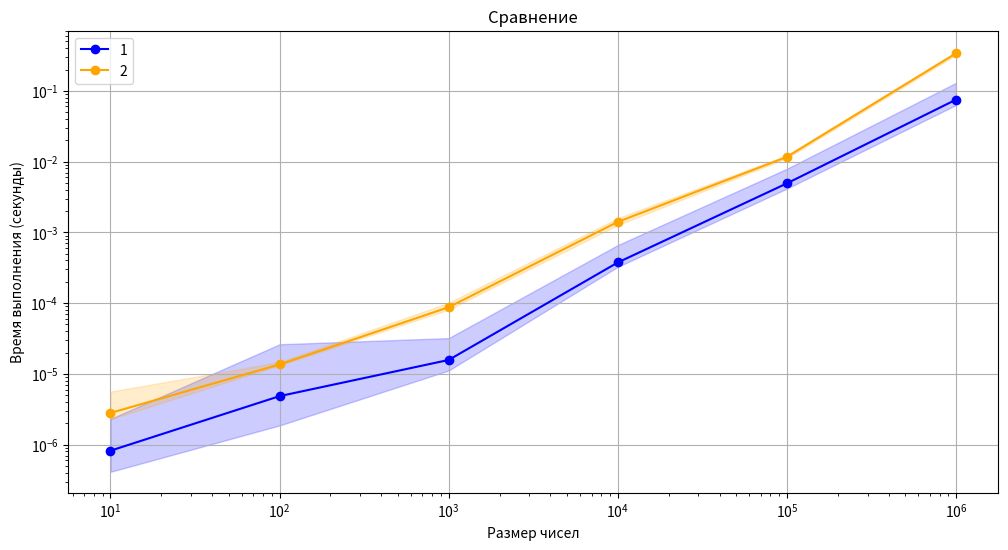

Python code for this plot:
"""
1. Проверка на наличие дубликатов в списке
- С использованием множества: Сложность: O(n)
- Без множества: Пройтись по всем элементам списка и проверять каждый элемент с остальными (двойной цикл). Сложность: O(n^2)
"""

import random
import time
import numpy as np
import matplotlib.pyplot as plt


def find_duplicates1(a):
    a_set = set(a)
    if len(a_set) != len(a):
        return True
    return False


def find_duplicates2(a):

    for i in range(len(a)):
        for j in range(i+1, len(a)):
            if a[i] == a[j]:
                return True        
    return False


def measure_time(func, *args, repeats=10):
    times = []
    for _ in range(repeats):
        start_time = time.perf_counter()
        func(*args)
        end_time = time.perf_counter()
        times.append(end_time - start_time)
    return np.mean(times), np.min(times), np.max(times)

if __name__ == "__main__":
    sizes = [10 ** i for i in range(1, 7)]
    time_mean = []
    time_min = []
    time_max = []

    time_2mean = []
    time_2min = []
    time_2max = []

    for size in sizes:
        a = [random.randint(1, 10 * size) for i in range(size)]
        mean_1, min_1, max_1 = measure_time(find_duplicates1, a)
        time_mean.append(mean_1)
        time_min.append(min_1)
        time_max.append(max_1)

        mean_2, min_2, max_2 = measure_time(find_duplicates2, a)
        time_2mean.append(mean_2)
        time_2min.append(min_2)
        time_2max.append(max_2)


    plt.figure(figsize=(12, 6))

    plt.plot(sizes, time_mean, label="1", marker='o', color='blue')

    plt.fill_between(sizes, time_min, time_max, alpha=0.2, color='blue')

    plt.plot(sizes, time_2mean, label="2", marker='o', color='orange')
    plt.fill_between(sizes, time_2min, time_2max, alpha=0.2, color='orange')

    plt.xscale("log")
    plt.yscale("log")
    plt.xlabel("Размер чисел")
    plt.ylabel("Время выполнения (секунды)")
    plt.title("Сравнение")
    plt.legend()
    plt.grid(True)
    plt.show()